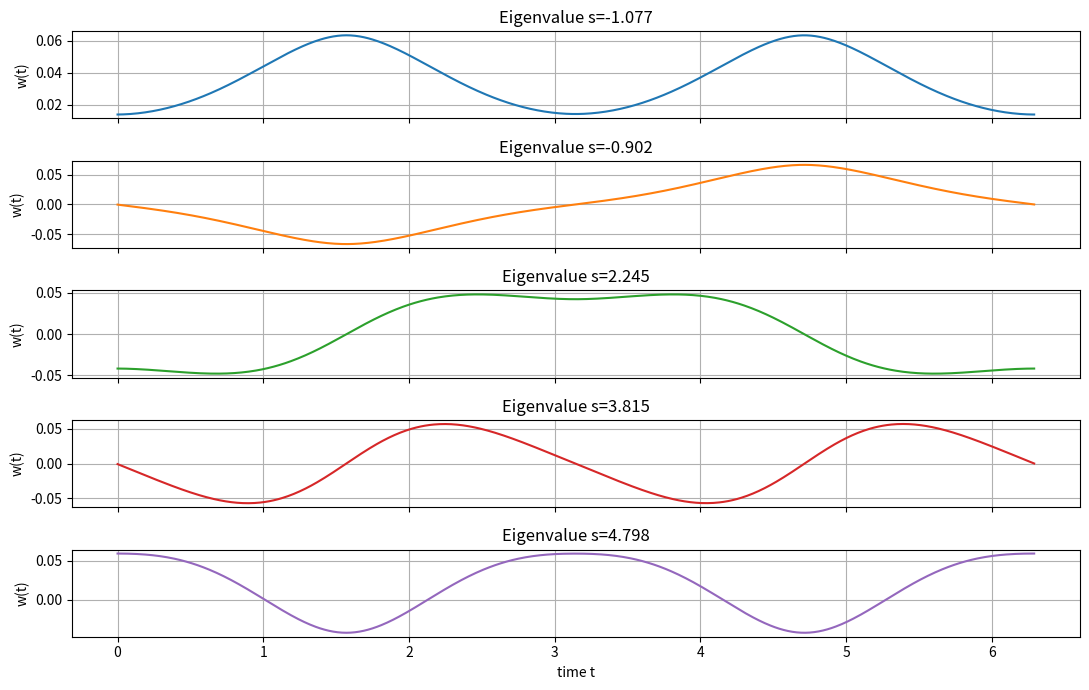

Reproduce this figure in Python.
import numpy as np
import matplotlib.pyplot as plt
from numpy.core.fromnumeric import size
import numpy.linalg as linalg


def g(x):
    x = np.atleast_1d(x)
    result = np.zeros(x.shape)

    #select values in interval with positive/negative slope
    upmask = -np.sin(x) > 0
    downmask = -np.sin(x) <= 0

    #calculate values
    result[upmask] =  2* x[upmask]/np.pi % 2 - 1
    result[downmask]= 1 - 2* ( x[downmask]/np.pi % 2 )

    return result

# x = np.linspace(-20,20,700)
# vals = g(x)

# plt.plot(x, vals)
# plt.plot(x, np.cos(x))


dt = 1e-2
N = 2*np.pi / dt
t = np.arange(0, (N+1)*dt, dt)

# building problem matrix
# plt.figure()
# plt.plot(t, g(t))

A = np.diag(2 + 4*dt**2*g(2*t)) - np.diag(np.ones(t.shape[0]-1), 1) - np.diag(np.ones(t.shape[0]-1), -1)
A[-1,0] = -1
A[0,-1] = -1

slist, solutions = linalg.eig(A)
print(slist)

# lowest indices
mininds = slist.argsort()
print(mininds, slist[mininds])

# set up the plot
fig, axes = plt.subplots(5,1, sharex=True, figsize=(11,7))

# fill subplots with solutions from the eigenvalue problem
for i, ax in enumerate(axes):
    ax.set(ylabel="w(t)", title=f"Eigenvalue s={round(slist[mininds[i]] / dt**2, 3)}")
    ax.plot(t, solutions[:,mininds[i]], color=f"C{i}")
    ax.grid()
axes[-1].set(xlabel="time t")

plt.tight_layout()

plt.show()
